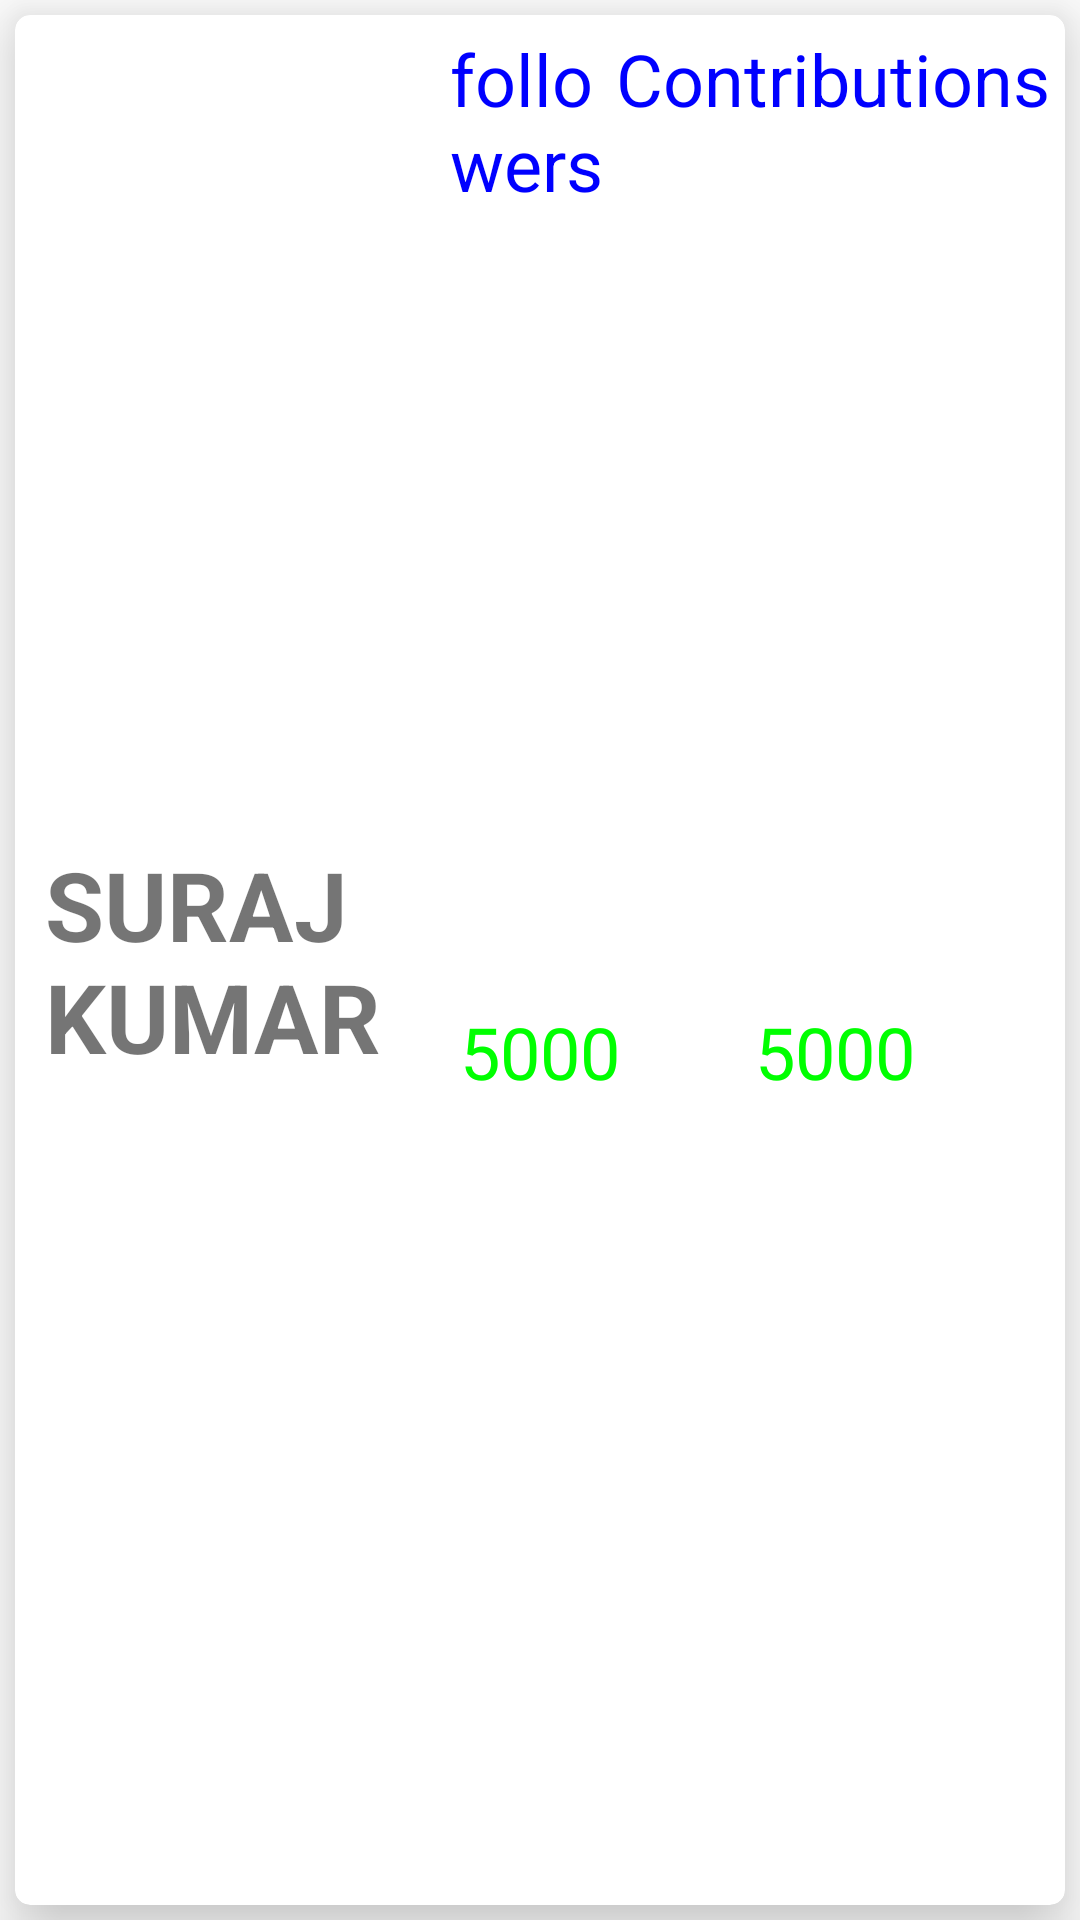

Write the Android layout XML for this screen, with the resource values it uses.
<!-- AndroidManifest.xml: application theme Theme.RecyclerViewSuraj -->
<!-- res/layout/sample_item1.xml -->
<?xml version="1.0" encoding="utf-8"?>
<LinearLayout xmlns:android="http://schemas.android.com/apk/res/android"
    xmlns:app="http://schemas.android.com/apk/res-auto"
    xmlns:tools="http://schemas.android.com/tools"
    android:orientation="vertical"
    android:layout_width="match_parent"

    android:layout_height="wrap_content">

    <androidx.cardview.widget.CardView
        android:id="@+id/card_item1"
        android:layout_width="match_parent"
        android:layout_height="match_parent"
        android:layout_margin="5dp"
        app:cardElevation="15dp"
        app:cardCornerRadius="5dp">

        <androidx.constraintlayout.widget.ConstraintLayout
            android:layout_width="match_parent"
            android:padding="5dp"
            android:layout_height="match_parent">


            <TextView
                android:id="@+id/item1_name"
                android:layout_width="150dp"
                android:layout_height="wrap_content"
                android:maxLines="2"
                android:text="SURAJ KUMAR"
                android:textSize="32sp"
                android:padding="5dp"
                android:textStyle="bold"

                app:layout_constraintBottom_toBottomOf="parent"
                app:layout_constraintTop_toTopOf="parent"
                tools:ignore="MissingConstraints">

            </TextView>

            <TextView
                android:id="@+id/followers"
                android:layout_width="60dp"
                android:layout_height="wrap_content"
                android:layout_marginTop="20dp"
                android:text="followers"
                android:textColor="#0000FF"
                android:textSize="24sp"

                app:layout_constraintEnd_toEndOf="parent"
                app:layout_constraintHorizontal_bias="0.5"
                app:layout_constraintStart_toStartOf="parent"
                tools:ignore="MissingConstraints" />

            <TextView
                android:id="@+id/contributions"
                android:layout_width="wrap_content"
                android:layout_height="wrap_content"

                android:text="Contributions"
                android:textColor="#0000FF"
                android:textSize="24sp"

                app:layout_constraintEnd_toEndOf="parent"
                tools:ignore="MissingConstraints" />

            <TextView
                android:id="@+id/item1_followers_value"
                android:layout_width="wrap_content"
                android:layout_height="wrap_content"
                android:text="5000"
                android:textColor="#00FF00"
                android:textSize="24sp"
                app:layout_constraintBottom_toBottomOf="parent"
                app:layout_constraintEnd_toEndOf="parent"
                app:layout_constraintHorizontal_bias="0.5"
                app:layout_constraintStart_toStartOf="parent"
                app:layout_constraintTop_toBottomOf="@+id/followers"
                app:layout_constraintVertical_bias=".50" />

            <TextView
                android:id="@+id/item1_contributions_value"
                android:layout_width="wrap_content"
                android:layout_height="wrap_content"
                android:text="5000"
                android:textColor="#00FF00"
                android:textSize="24sp"
                app:layout_constraintBottom_toBottomOf="parent"
                app:layout_constraintEnd_toEndOf="parent"
                app:layout_constraintRight_toLeftOf="@+id/item1_followers_value"
                app:layout_constraintStart_toEndOf="@+id/item1_followers_value"
                app:layout_constraintTop_toBottomOf="@+id/followers"
                app:layout_constraintVertical_bias=".50" />


        </androidx.constraintlayout.widget.ConstraintLayout>

    </androidx.cardview.widget.CardView>
</LinearLayout>
<!-- resources referenced by this layout -->
<resources>
  <style name="Theme.RecyclerViewSuraj" parent="Theme.MaterialComponents.DayNight.DarkActionBar">
          
          <item name="colorPrimary">@color/purple_500</item>
          <item name="colorPrimaryVariant">@color/purple_700</item>
          <item name="colorOnPrimary">@color/white</item>
          
          <item name="colorSecondary">@color/teal_200</item>
          <item name="colorSecondaryVariant">@color/teal_700</item>
          <item name="colorOnSecondary">@color/black</item>
          
          <item name="android:statusBarColor" tools:targetApi="l">?attr/colorPrimaryVariant</item>
          
      </style>
  <color name="purple_500">#FF6200EE</color>
  <color name="purple_700">#FF3700B3</color>
  <color name="white">#FFFFFFFF</color>
  <color name="teal_200">#FF03DAC5</color>
  <color name="teal_700">#FF018786</color>
  <color name="black">#FF000000</color>
</resources>
